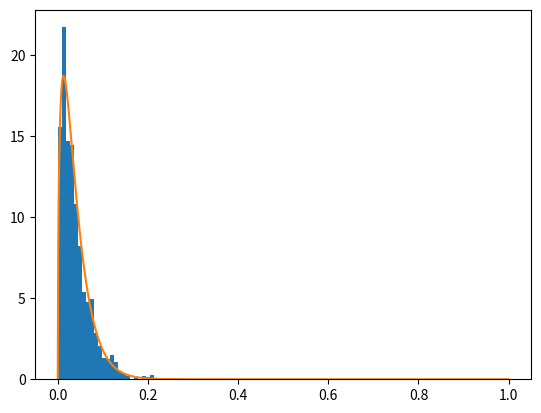

This figure's Python source:
import numpy as np
import matplotlib.pyplot as plt
from scipy.special import gamma
from scipy.constants import Boltzmann as Kb

KbT = 8.6173324e-5 * 300

twopi = 2 / np.sqrt(np.pi)

def n(E):
  return twopi * (np.sqrt(E) / np.power(KbT, 3/2)) * np.exp(-E/KbT)

def markov_chain(N):
  x0 = 1
  x = x0

  rho = n(x0)
  delta_max = 0.5
  samples = []

  for N in range(N):
    x0 = x
    u = np.random.uniform(-1, 1)
    
    x_p = x + (u * delta_max)
    rho_p = n(x_p)

    if (rho_p / rho >= 1):
      x = x_p
      rho = n(x_p)
    else:
      u = np.random.uniform(0, 1)
      if (rho_p / rho >= u):
        x = x_p
        rho = n(x_p)
      else:
        x = x0
    
    samples.append(x)
  return samples

samples = markov_chain(10000)
plt.hist(samples, bins=100, density=True)
plt.plot(np.linspace(0, 1, 1000), n(np.linspace(0, 1, 1000)))
plt.show()
# print(n(0.1))